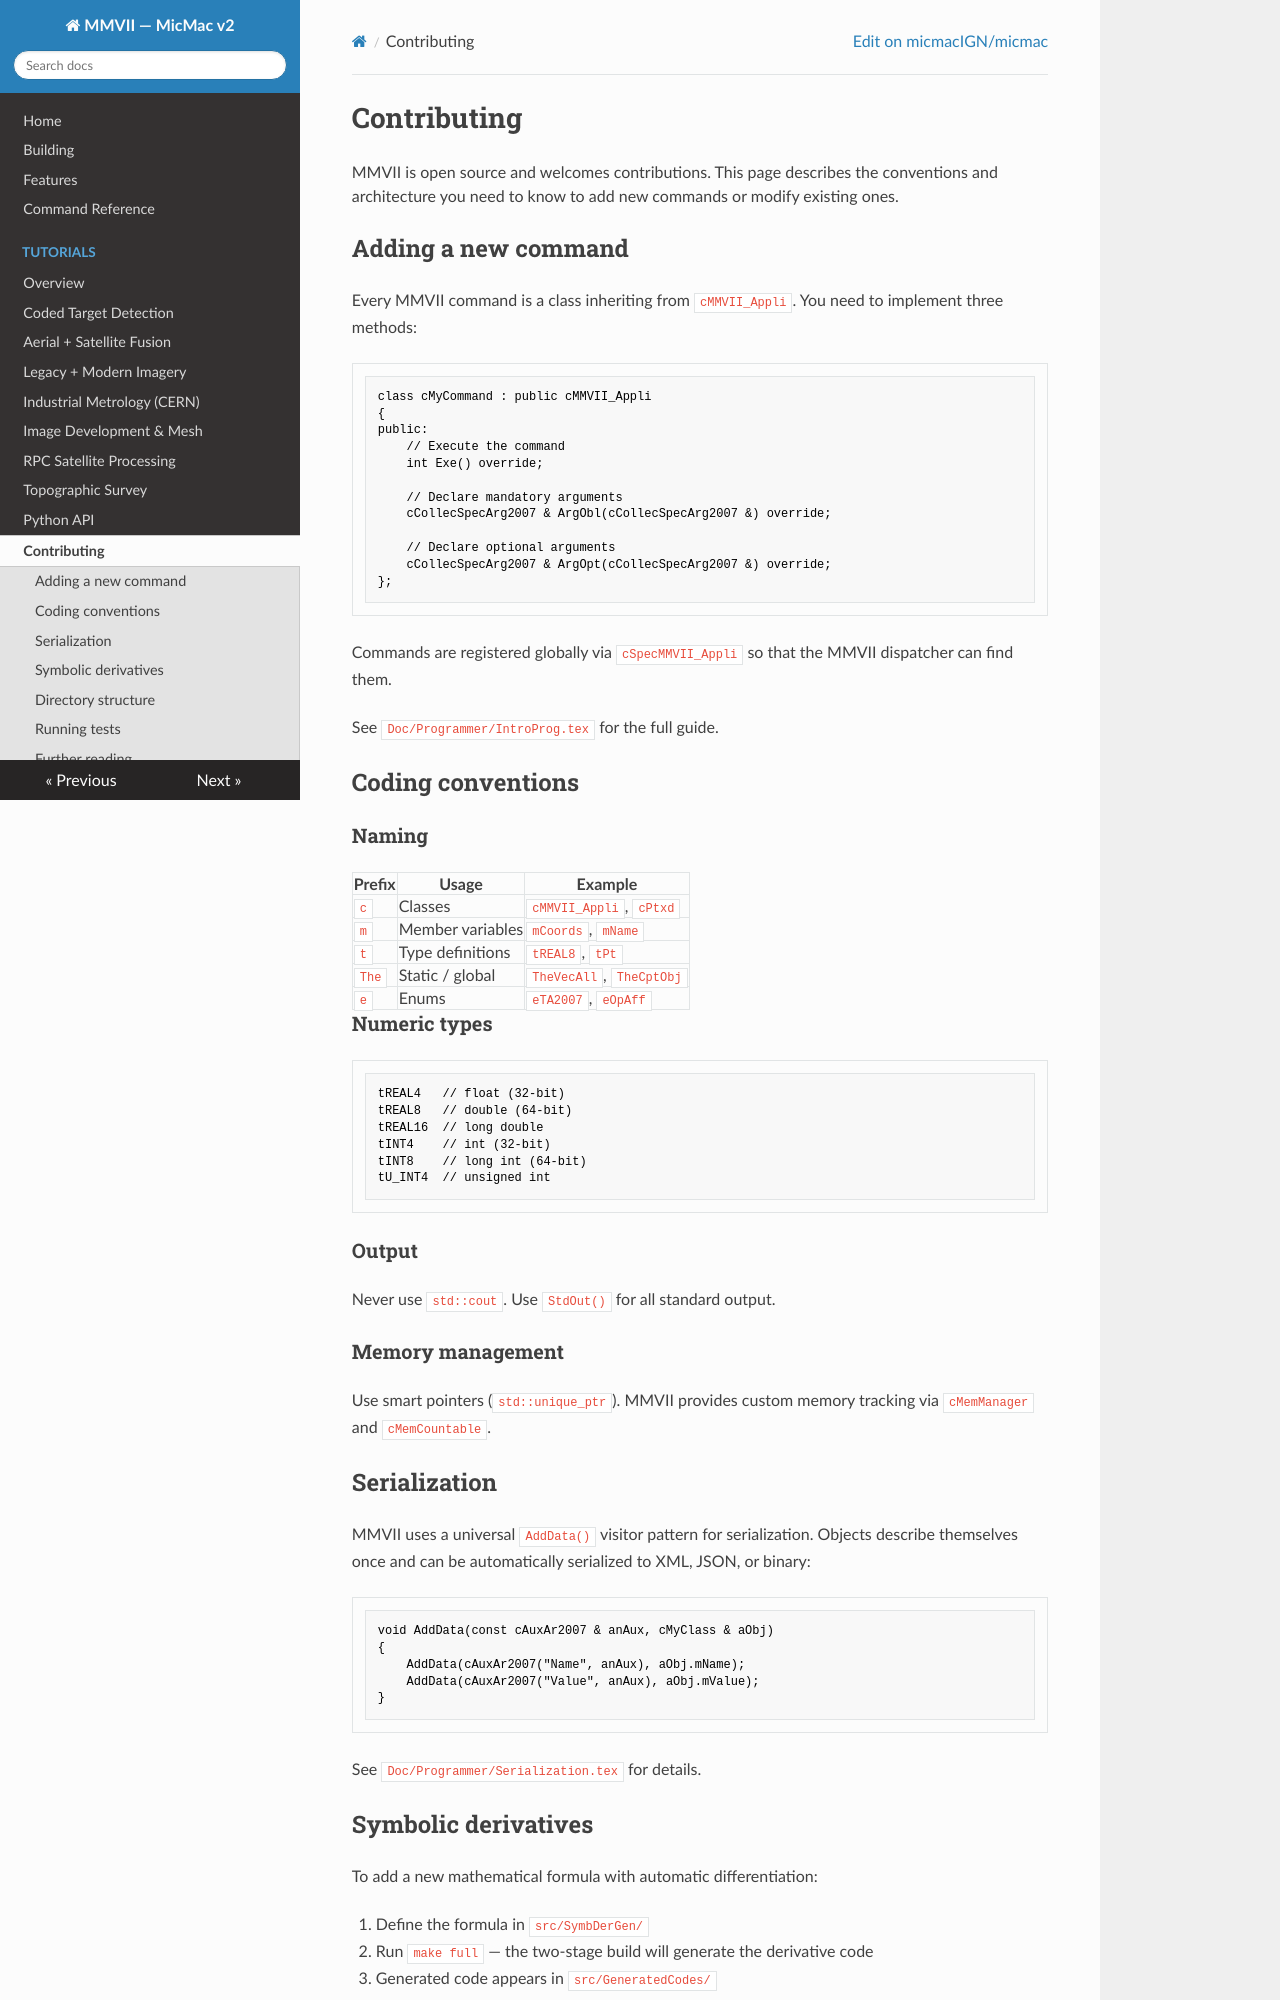

repository: erupnik/mmv2 · page: contributing/index.html · generator: mkdocs

# Contributing

MMVII is open source and welcomes contributions. This page describes
the conventions and architecture you need to know to add new commands or
modify existing ones.

## Adding a new command

Every MMVII command is a class inheriting from `cMMVII_Appli`. You need to implement three methods:

```cpp
class cMyCommand : public cMMVII_Appli
{
public:
    // Execute the command
    int Exe() override;

    // Declare mandatory arguments
    cCollecSpecArg2007 & ArgObl(cCollecSpecArg2007 &) override;

    // Declare optional arguments
    cCollecSpecArg2007 & ArgOpt(cCollecSpecArg2007 &) override;
};
```

Commands are registered globally via `cSpecMMVII_Appli` so that the MMVII dispatcher can find them.

See `Doc/Programmer/IntroProg.tex` for the full guide.

## Coding conventions

### Naming

| Prefix | Usage | Example |
|--------|-------|---------|
| `c` | Classes | `cMMVII_Appli`, `cPtxd` |
| `m` | Member variables | `mCoords`, `mName` |
| `t` | Type definitions | `tREAL8`, `tPt` |
| `The` | Static / global | `TheVecAll`, `TheCptObj` |
| `e` | Enums | `eTA2007`, `eOpAff` |

### Numeric types

```cpp
tREAL4   // float (32-bit)
tREAL8   // double (64-bit)
tREAL16  // long double
tINT4    // int (32-bit)
tINT8    // long int (64-bit)
tU_INT4  // unsigned int
```

### Output

Never use `std::cout`. Use `StdOut()` for all standard output.

### Memory management

Use smart pointers (`std::unique_ptr`). MMVII provides custom memory tracking via `cMemManager` and `cMemCountable`.

## Serialization

MMVII uses a universal `AddData()` visitor pattern for serialization. Objects describe themselves once and can be automatically serialized to XML, JSON, or binary:

```cpp
void AddData(const cAuxAr2007 & anAux, cMyClass & aObj)
{
    AddData(cAuxAr2007("Name", anAux), aObj.mName);
    AddData(cAuxAr2007("Value", anAux), aObj.mValue);
}
```

See `Doc/Programmer/Serialization.tex` for details.

## Symbolic derivatives

To add a new mathematical formula with automatic differentiation:

1. Define the formula in `src/SymbDerGen/`
2. Run `make full` — the two-stage build will generate the derivative code
3. Generated code appears in `src/GeneratedCodes/`

See `Doc/Programmer/SymbolicDerivation.tex` for the full documentation.
